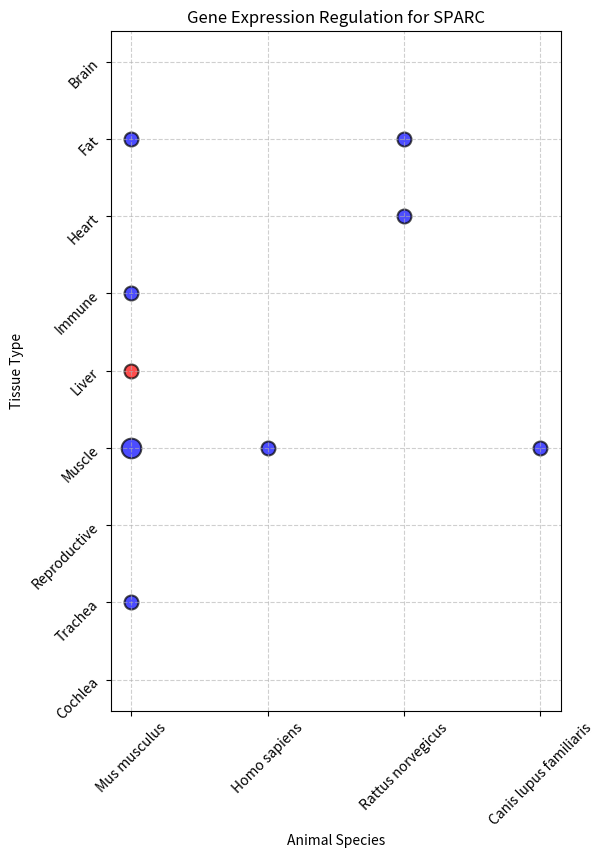
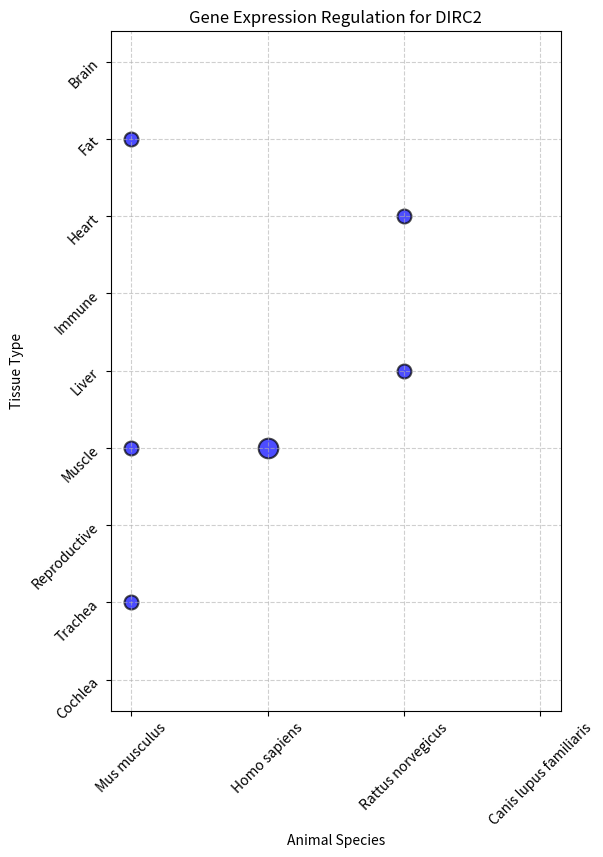
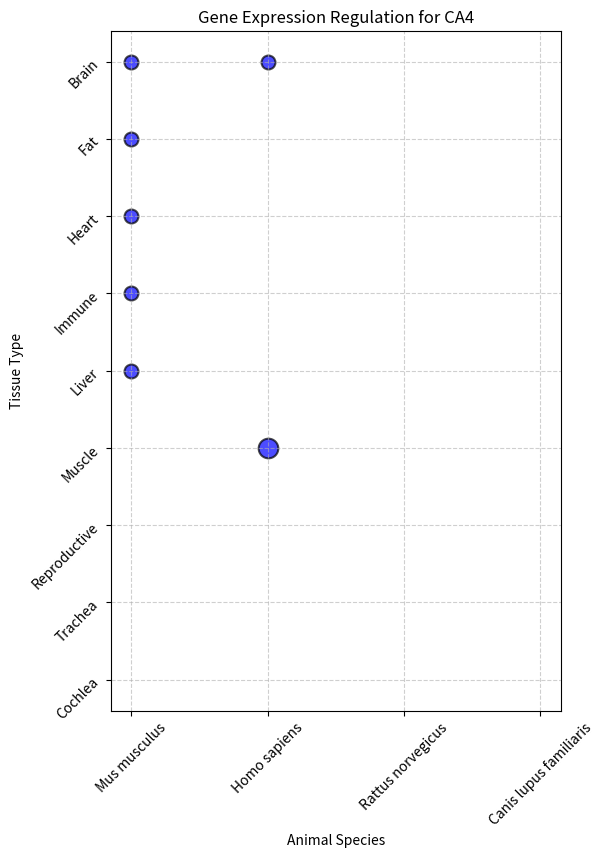
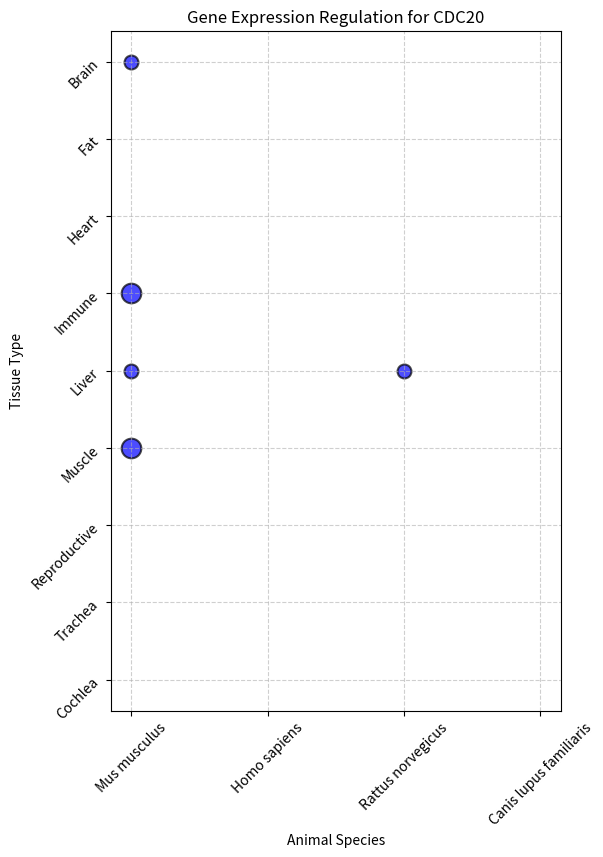
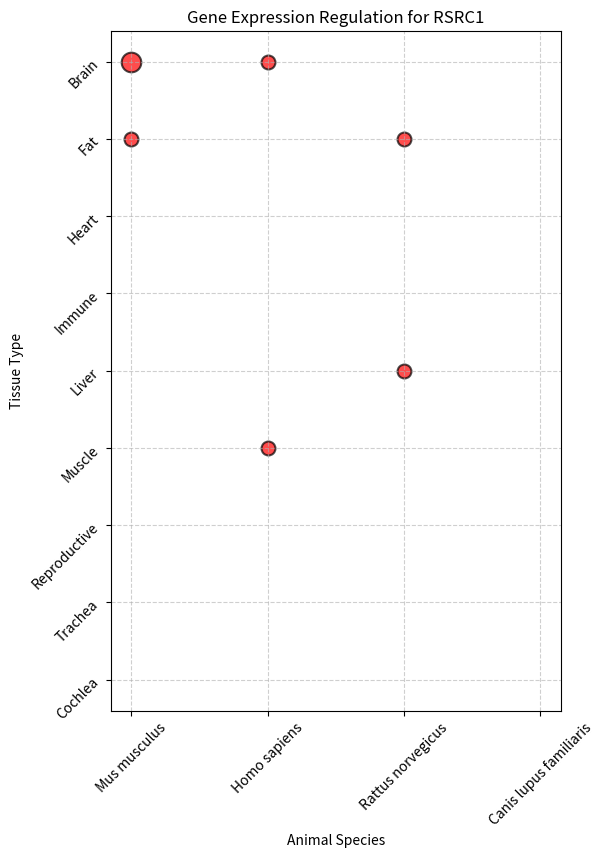
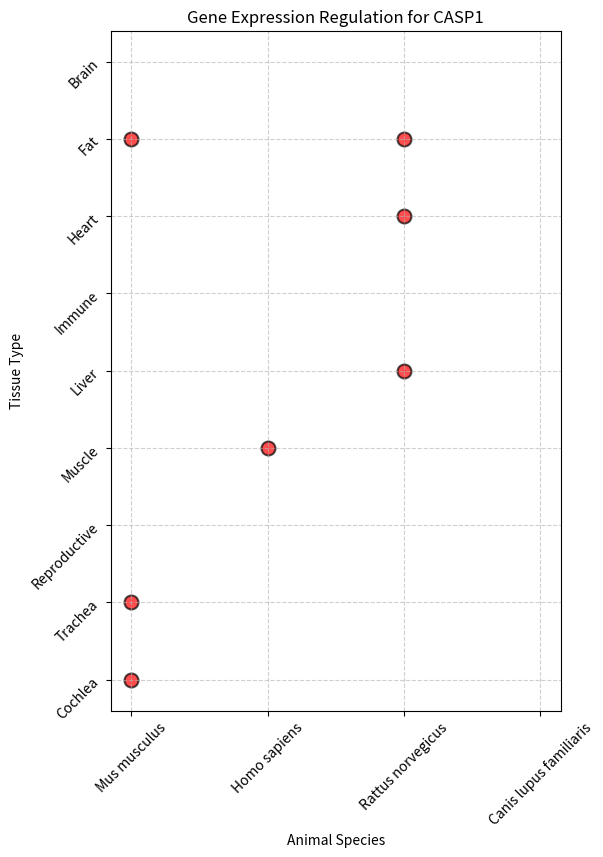

Write the Python code that produced these figures, in order.
import pandas as pd
import matplotlib.pyplot as plt

# Data dictionary for each gene
genes_data = {
    'SPARC': {
        'Up': [('Liver', 'Mus musculus')],
        'Down': [('Muscle', 'Homo sapiens'), ('Immune', 'Mus musculus'), ('Muscle', 'Mus musculus'), 
                 ('Trachea', 'Mus musculus'), ('Fat', 'Mus musculus'), ('Muscle', 'Mus musculus'), 
                 ('Muscle', 'Canis lupus familiaris'), ('Heart', 'Rattus norvegicus'), ('Fat', 'Rattus norvegicus')]
    },
    'DIRC2': {
        'Up': [],
        'Down': [('Muscle', 'Homo sapiens'), ('Muscle', 'Homo sapiens'), ('Muscle', 'Mus musculus'), 
                 ('Trachea', 'Mus musculus'), ('Fat', 'Mus musculus'), ('Heart', 'Rattus norvegicus'), 
                 ('Liver', 'Rattus norvegicus')]
    },
    'CA4': {
        'Up': [],
        'Down': [('Brain', 'Homo sapiens'), ('Muscle', 'Homo sapiens'), ('Muscle', 'Homo sapiens'), 
                 ('Immune', 'Mus musculus'), ('Liver', 'Mus musculus'), ('Fat', 'Mus musculus'), 
                 ('Brain', 'Mus musculus'), ('Heart', 'Mus musculus')]
    },
    'CDC20': {
        'Up': [],
        'Down': [('Immune', 'Mus musculus'), ('Muscle', 'Mus musculus'), ('Liver', 'Mus musculus'), 
                 ('Immune', 'Mus musculus'), ('Brain', 'Mus musculus'), ('Muscle', 'Mus musculus'), 
                 ('Liver', 'Rattus norvegicus')]
    },
    'RSRC1': {
        'Up': [('Brain', 'Homo sapiens'), ('Muscle', 'Homo sapiens'), ('Fat', 'Mus musculus'), 
               ('Brain', 'Mus musculus'), ('Brain', 'Mus musculus'), ('Fat', 'Rattus norvegicus'), 
               ('Liver', 'Rattus norvegicus')],
        'Down': []
    },
    'CASP1': {
        'Up': [('Muscle', 'Homo sapiens'), ('Trachea', 'Mus musculus'), ('Cochlea', 'Mus musculus'), 
               ('Fat', 'Mus musculus'), ('Heart', 'Rattus norvegicus'), ('Fat', 'Rattus norvegicus'), 
               ('Liver', 'Rattus norvegicus')],
        'Down': []
    }
}

# Define specific order for animal species and tissues (reversed)
animal_order = ['Mus musculus', 'Homo sapiens', 'Rattus norvegicus', 'Canis lupus familiaris']
tissue_order = ['Cochlea', 'Trachea', 'Reproductive', 'Muscle', 'Liver', 'Immune', 'Heart', 'Fat', 'Brain']

# Function to plot data for each gene
def plot_gene_data(gene_name, data):
    df = pd.DataFrame([
        {'Tissue': tissue, 'Animal': animal, 'Regulation': 'Up'} for tissue, animal in data['Up']
    ] + [
        {'Tissue': tissue, 'Animal': animal, 'Regulation': 'Down'} for tissue, animal in data['Down']
    ])
    
    # Create a complete grid of Animal x Tissue to ensure all combinations are present
    grid = pd.MultiIndex.from_product([animal_order, tissue_order], names=['Animal', 'Tissue'])
    pivot_table = df.pivot_table(index=['Animal', 'Tissue'], columns='Regulation', aggfunc='size', fill_value=0)
    pivot_table = pivot_table.reindex(grid, fill_value=0)  # Reindex to include all possible combinations

    # Reset index for plotting
    pivot_table.reset_index(inplace=True)
    pivot_table.columns.name = None  # Clean up the columns name to remove 'Regulation'

    # Plotting with adjusted figure size and margins
    fig, ax = plt.subplots(figsize=(6, 10))  # Adjusted figure size

    # Bubble size factor
    size_factor = 100

    for _, row in pivot_table.iterrows():
        color = 'red' if row.get('Up', 0) > 0 else 'blue'
        size = (row.get('Up', 0) + row.get('Down', 0)) * size_factor
        ax.scatter(row['Animal'], row['Tissue'], s=size, color=color, alpha=0.7, edgecolors='black', linewidth=1.5, marker='o')

    ax.set_xlabel('Animal Species')
    ax.set_ylabel('Tissue Type')
    ax.set_title(f'Gene Expression Regulation for {gene_name}')
    plt.xticks(rotation=45)
    plt.yticks(rotation=45)
    plt.grid(True, linestyle='--', alpha=0.6)

    plt.subplots_adjust(left=0.15, bottom=0.2)  # Adjust left and bottom margins

    plt.savefig(f'tissues{gene_name}.svg', format='svg')  # Save the figure as SVG
    plt.show()

# Generate plots for each gene
for gene_name, data in genes_data.items():
    plot_gene_data(gene_name, data)
